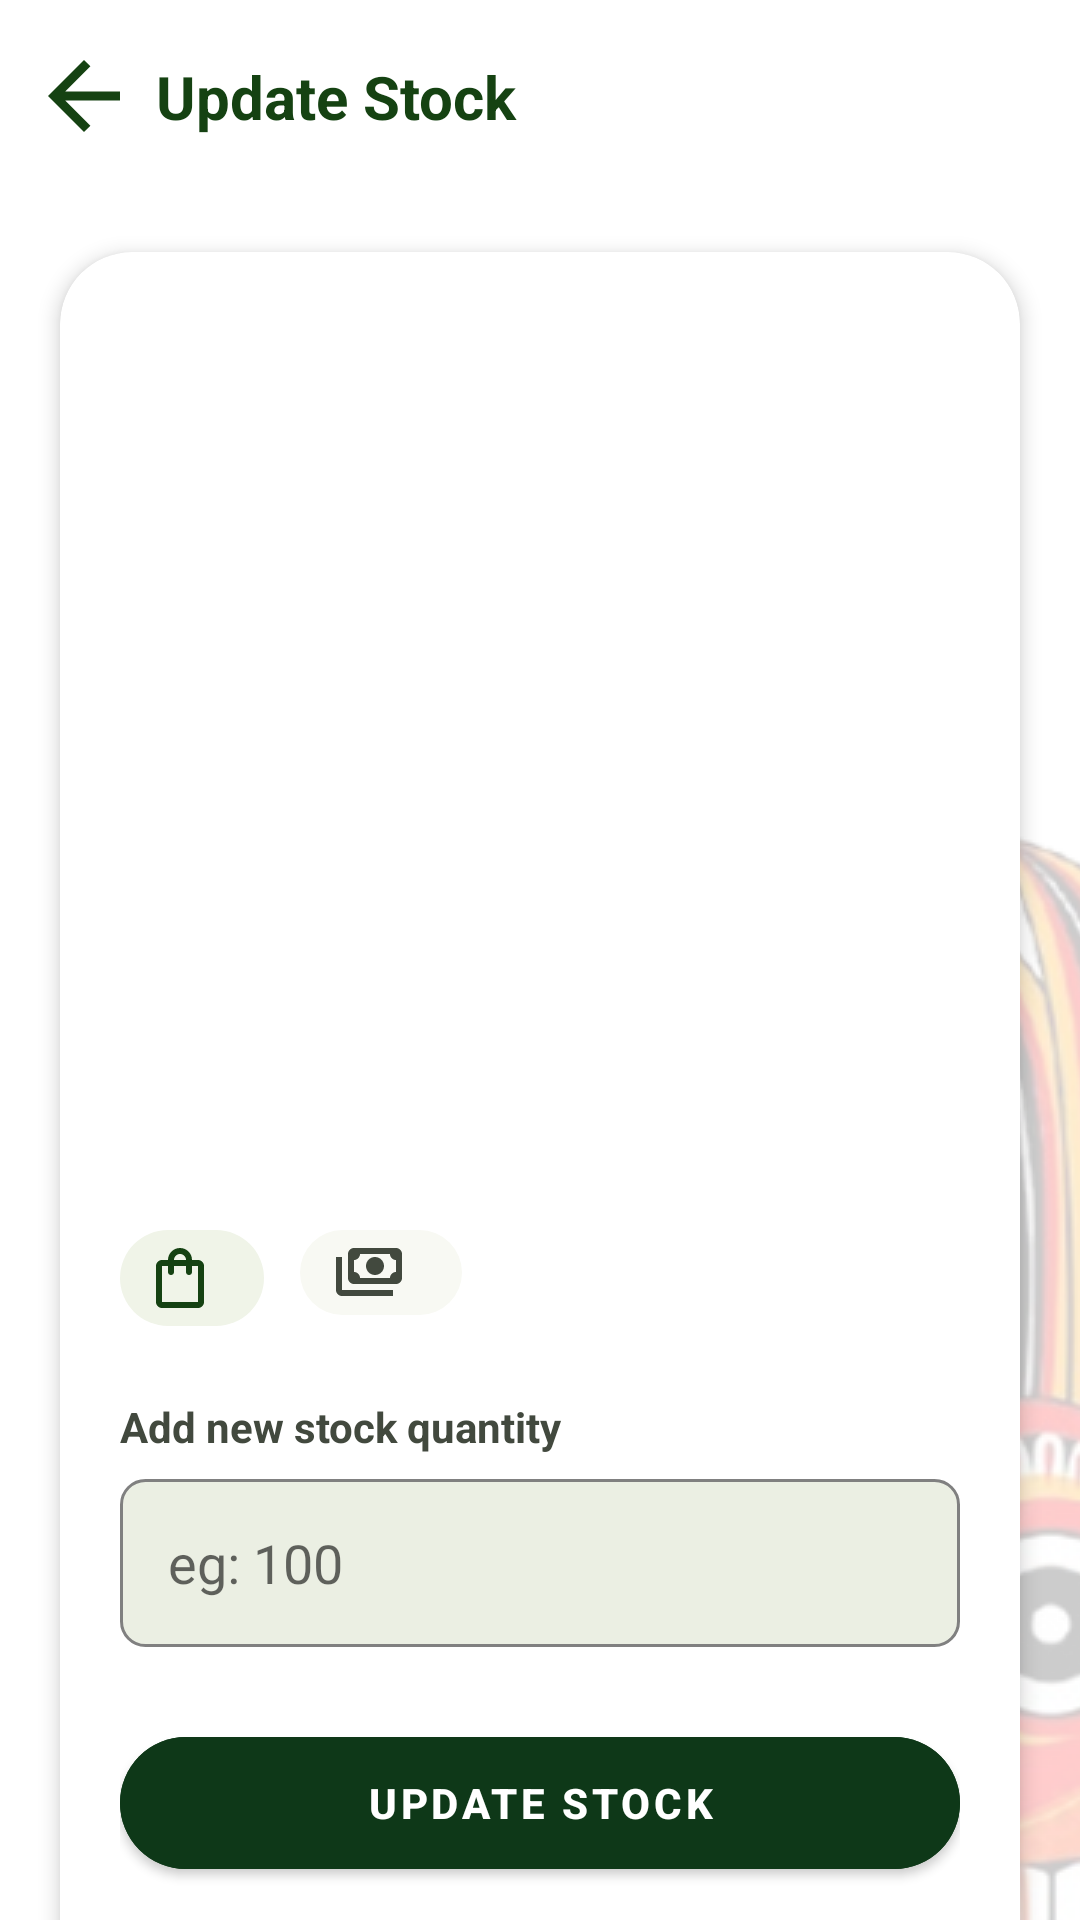

Produce the Android XML layout that renders to this screen, including the resource entries it uses.
<!-- AndroidManifest.xml: application theme Theme.CraftLanka -->
<!-- res/layout/fragment_update_stock.xml -->
<?xml version="1.0" encoding="utf-8"?>
<androidx.constraintlayout.widget.ConstraintLayout xmlns:android="http://schemas.android.com/apk/res/android"
    xmlns:app="http://schemas.android.com/apk/res-auto"
    xmlns:tools="http://schemas.android.com/tools"
    android:layout_width="match_parent"
    android:layout_height="match_parent"
    android:background="@drawable/bg_yakka_tiled">

    
    <androidx.constraintlayout.widget.ConstraintLayout
        android:id="@+id/layout_header"
        android:layout_width="match_parent"
        android:layout_height="64dp"
        android:background="@color/white"
        android:paddingHorizontal="16dp"
        app:layout_constraintTop_toTopOf="parent">

        <ImageView
            android:id="@+id/btn_back"
            android:layout_width="24dp"
            android:layout_height="24dp"
            android:contentDescription="Back"
            android:src="@drawable/ic_arrow_back"
            app:layout_constraintBottom_toBottomOf="parent"
            app:layout_constraintStart_toStartOf="parent"
            app:layout_constraintTop_toTopOf="parent"
            app:tint="@color/brand_green" />

        <TextView
            android:layout_width="wrap_content"
            android:layout_height="wrap_content"
            android:layout_marginStart="12dp"
            android:text="Update Stock"
            android:textColor="@color/brand_green"
            android:textSize="20sp"
            android:textStyle="bold"
            app:layout_constraintBottom_toBottomOf="parent"
            app:layout_constraintStart_toEndOf="@+id/btn_back"
            app:layout_constraintTop_toTopOf="parent" />
    </androidx.constraintlayout.widget.ConstraintLayout>

    <com.google.android.material.card.MaterialCardView
        android:layout_width="match_parent"
        android:layout_height="wrap_content"
        android:layout_margin="20dp"
        app:cardBackgroundColor="@color/white"
        app:cardCornerRadius="24dp"
        app:cardElevation="4dp"
        app:layout_constraintTop_toBottomOf="@id/layout_header">

        <LinearLayout
            android:layout_width="match_parent"
            android:layout_height="wrap_content"
            android:orientation="vertical"
            android:padding="20dp">

            <com.google.android.material.card.MaterialCardView
                android:layout_width="match_parent"
                android:layout_height="220dp"
                app:cardCornerRadius="16dp"
                app:cardElevation="0dp">

                <ImageView
                    android:id="@+id/iv_product_image"
                    android:layout_width="match_parent"
                    android:layout_height="match_parent"
                    android:scaleType="centerCrop"
                    tools:src="@tools:sample/avatars" />
            </com.google.android.material.card.MaterialCardView>

            <TextView
                android:id="@+id/tv_category"
                android:layout_width="wrap_content"
                android:layout_height="wrap_content"
                android:layout_marginTop="16dp"
                android:textColor="@color/brand_brown"
                android:textSize="14sp"
                android:textStyle="bold"
                tools:text="Terracotta Home Decor" />

            <TextView
                android:id="@+id/tv_product_name"
                android:layout_width="wrap_content"
                android:layout_height="wrap_content"
                android:layout_marginTop="8dp"
                android:textColor="@color/black"
                android:textSize="20sp"
                android:textStyle="bold"
                tools:text="Handcrafted Traditional Clay Pot" />

            <LinearLayout
                android:layout_width="match_parent"
                android:layout_height="wrap_content"
                android:layout_marginTop="16dp"
                android:orientation="horizontal">

                <TextView
                    android:id="@+id/tv_current_stock_badge"
                    android:layout_width="wrap_content"
                    android:layout_height="wrap_content"
                    android:background="@drawable/bg_pill_inactive"
                    android:backgroundTint="#F0F4E8"
                    android:drawableStart="@drawable/ic_stat_products"
                    android:drawablePadding="8dp"
                    android:drawableTint="@color/brand_green"
                    android:paddingHorizontal="12dp"
                    android:paddingVertical="6dp"
                    android:textColor="@color/brand_green"
                    android:textSize="12sp"
                    android:textStyle="bold"
                    tools:text="3 units in store" />

                <TextView
                    android:id="@+id/tv_last_updated_badge"
                    android:layout_width="wrap_content"
                    android:layout_height="wrap_content"
                    android:layout_marginStart="12dp"
                    android:background="@drawable/bg_pill_inactive"
                    android:backgroundTint="#F8F9F3"
                    android:drawableStart="@drawable/ic_stat_revenue"
                    android:drawablePadding="8dp"
                    android:drawableTint="@color/text_grey"
                    android:paddingHorizontal="12dp"
                    android:paddingVertical="6dp"
                    android:textColor="@color/text_grey"
                    android:textSize="12sp"
                    tools:text="Updated 2 days ago" />
            </LinearLayout>

            <TextView
                android:layout_width="wrap_content"
                android:layout_height="wrap_content"
                android:layout_marginTop="24dp"
                android:text="Add new stock quantity"
                android:textColor="@color/text_grey"
                android:textSize="14sp"
                android:textStyle="bold" />

            <EditText
                android:id="@+id/et_new_stock"
                android:layout_width="match_parent"
                android:layout_height="56dp"
                android:layout_marginTop="8dp"
                android:background="@drawable/bg_rounded_8dp"
                android:hint="eg: 100"
                android:inputType="number"
                android:paddingHorizontal="16dp"
                android:textColor="@color/black" />

            <com.google.android.material.button.MaterialButton
                android:id="@+id/btn_confirm_update"
                android:layout_width="match_parent"
                android:layout_height="56dp"
                android:layout_marginTop="24dp"
                android:backgroundTint="@color/brand_green_dark"
                android:text="UPDATE STOCK"
                android:textColor="@color/white"
                android:textStyle="bold"
                app:cornerRadius="28dp" />

            <com.google.android.material.button.MaterialButton
                android:id="@+id/btn_cancel"
                style="@style/Widget.MaterialComponents.Button.OutlinedButton"
                android:layout_width="match_parent"
                android:layout_height="56dp"
                android:layout_marginTop="12dp"
                android:text="CANCEL"
                android:textColor="@color/brand_brown"
                android:textStyle="bold"
                app:cornerRadius="28dp"
                app:strokeColor="@color/brand_brown" />

        </LinearLayout>
    </com.google.android.material.card.MaterialCardView>

</androidx.constraintlayout.widget.ConstraintLayout>
<!-- resources referenced by this layout -->
<resources>
  <color name="black">#FF000000</color>
  <color name="brand_brown">#8C3B00</color>
  <color name="brand_green">#154212</color>
  <color name="brand_green_dark">#0E3818</color>
  <color name="text_grey">#42493E</color>
  <color name="white">#FFFFFFFF</color>
  <!-- drawable bg_pill_inactive (drawable) -->
  <?xml version="1.0" encoding="utf-8"?>
  
  <shape xmlns:android="http://schemas.android.com/apk/res/android">
      <solid android:color="@color/light_gray_pill" />
      <corners android:radius="24dp" />
  </shape>
  <!-- drawable bg_rounded_8dp (drawable) -->
  <?xml version="1.0" encoding="utf-8"?>
  <shape xmlns:android="http://schemas.android.com/apk/res/android">
      <solid android:color="#EBEFE3" />
      <corners android:radius="8dp" />
      <stroke android:width="1dp" android:color="#808080" />
  </shape>
  <!-- drawable bg_yakka_tiled (drawable) -->
  <?xml version="1.0" encoding="utf-8"?>
  <bitmap xmlns:android="http://schemas.android.com/apk/res/android"
      android:src="@drawable/ic_yakka_pattern"
      android:tileModeY="repeat"
      android:tileModeX="disabled"
      android:gravity="top|center_horizontal" />
  <!-- drawable ic_arrow_back (drawable) -->
  <vector xmlns:android="http://schemas.android.com/apk/res/android"
      android:width="16dp"
      android:height="16dp"
      android:viewportWidth="16"
      android:viewportHeight="16">
    <path
        android:pathData="M3.825,9L9.425,14.6L8,16L0,8L8,0L9.425,1.4L3.825,7H16V9H3.825Z"
        android:fillColor="#1B1D0E"/>
  </vector>
  <!-- drawable ic_stat_products (drawable) -->
  <vector xmlns:android="http://schemas.android.com/apk/res/android"
      android:width="16dp"
      android:height="20dp"
      android:viewportWidth="16"
      android:viewportHeight="20">
    <path
        android:pathData="M2,20C1.45,20 0.979,19.804 0.587,19.413C0.196,19.021 0,18.55 0,18V6C0,5.45 0.196,4.979 0.587,4.588C0.979,4.196 1.45,4 2,4H4V4C4,2.9 4.392,1.958 5.175,1.175C5.958,0.392 6.9,0 8,0C9.1,0 10.042,0.392 10.825,1.175C11.608,1.958 12,2.9 12,4V4H14C14.55,4 15.021,4.196 15.413,4.588C15.804,4.979 16,5.45 16,6V18C16,18.55 15.804,19.021 15.413,19.413C15.021,19.804 14.55,20 14,20H2V20M2,18H14V18V18V6V6V6H12V8C12,8.283 11.904,8.521 11.712,8.712C11.521,8.904 11.283,9 11,9C10.717,9 10.479,8.904 10.288,8.712C10.096,8.521 10,8.283 10,8V6H6V8C6,8.283 5.904,8.521 5.713,8.712C5.521,8.904 5.283,9 5,9C4.717,9 4.479,8.904 4.287,8.712C4.096,8.521 4,8.283 4,8V6H2V6V6V18V18V18V18M6,4H10V4C10,3.45 9.804,2.979 9.413,2.588C9.021,2.196 8.55,2 8,2C7.45,2 6.979,2.196 6.588,2.588C6.196,2.979 6,3.45 6,4V4V4M2,18V18V18V18V6V6V6V6V6V6V18V18V18V18"
        android:fillColor="#2D5A27"/>
  </vector>
  <style name="Theme.CraftLanka" parent="Theme.MaterialComponents.DayNight.NoActionBar">
          
          <item name="colorPrimary">@color/brand_green</item>
          <item name="colorPrimaryVariant">@color/brand_green_dark</item>
          <item name="colorOnPrimary">@color/white</item>
          
          <item name="colorSecondary">@color/nav_active_bg</item>
          <item name="colorSecondaryVariant">@color/nav_active_content</item>
          <item name="colorOnSecondary">@color/white</item>
          
          <item name="android:statusBarColor">?attr/colorPrimaryVariant</item>
  
          
          <item name="bottomNavigationStyle">@style/Widget.App.BottomNavigationView</item>
      </style>
  <color name="light_gray_pill">#E0E0E0</color>
  <color name="nav_active_bg">#FFA26A</color>
  <color name="nav_active_content">#783603</color>
  <style name="Widget.App.BottomNavigationView" parent="Widget.MaterialComponents.BottomNavigationView">
          <item name="enableEdgeToEdge">true</item>
      </style>
</resources>
